Run: headless pygame with SDL's dummy video driver; simulated clock (each Clock.tick advances the game by its frame time, no real sleeping); random seed 0; keys injected as events and as key.get_pressed() state; mouse plan: one left click at the window centre at the start of phase 2, then a move to the lower-right quarter at the start of phase 3.
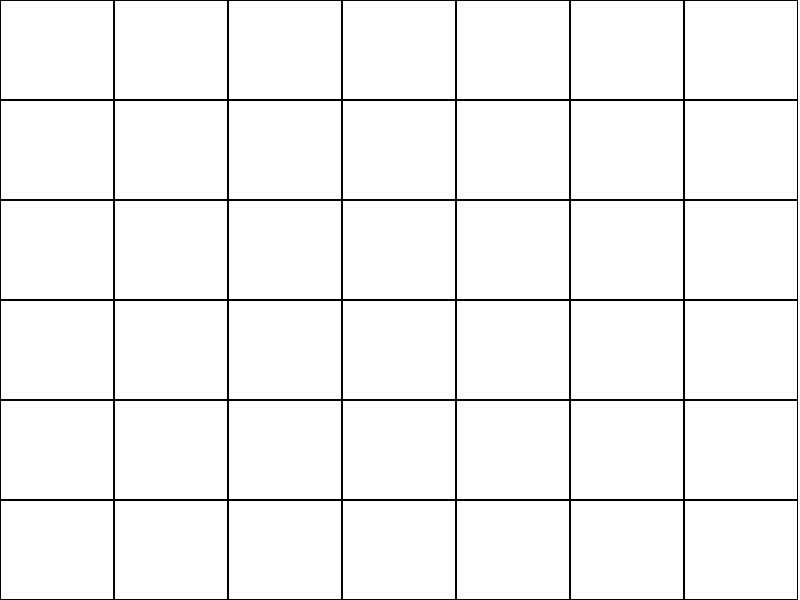
Frame 1 of 4 · flips 1–60 · no input
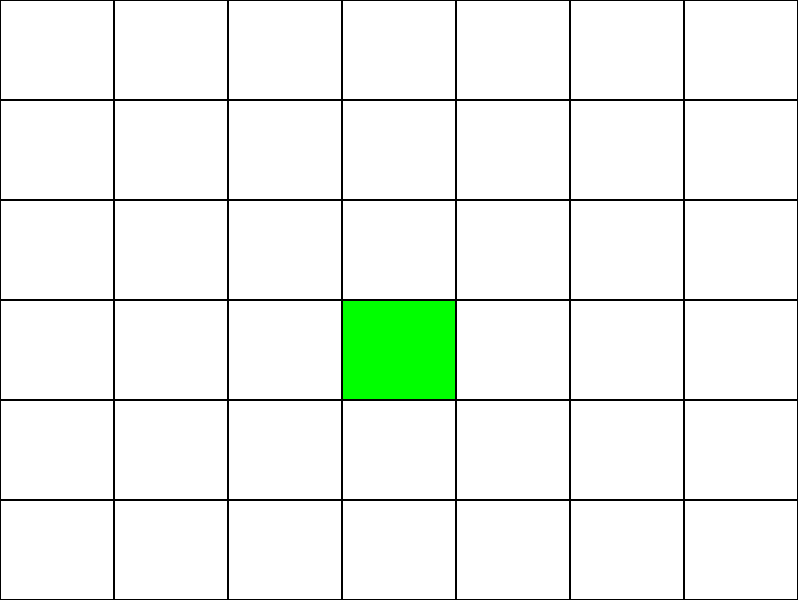
Frame 2 of 4 · flips 61–180 · clicked the window centre · tapped SPACE, RETURN · held RIGHT (→), D
Frame 3 of 4 · flips 181–300 · moved the mouse to the lower-right quarter · held DOWN (↓), S · screen unchanged from frame 2, image omitted
Frame 4 of 4 · flips 301–420 · held LEFT (←), A, UP (↑), W · screen unchanged from frame 3, image omitted

The pygame program that drew these frames:

import sys
import time
import pygame
pygame.init()
larg_tela = 800
alt_tela = 600
tela = pygame.display.set_mode((larg_tela,alt_tela))
pygame.display.set_caption("JOGO LIG4")

num_linhas = 6
num_colunas = 7
cor_preenchimento = (0,255,0)
cor_fundo = (255,255,255)
cor_linha = (0,0,0)
larg_celula = larg_tela // num_colunas
alt_celula = alt_tela // num_linhas
grade = [[False] * num_colunas for _ in range(num_linhas)]
def desenhargrade():
    for linha in range(num_linhas):
        for coluna in range(num_colunas):
            pygame.draw.rect(tela, cor_linha, (coluna * larg_celula, linha * alt_celula, larg_celula, alt_celula), 1)
            if grade[linha][coluna]:
                pygame.draw.rect(tela, cor_preenchimento, (coluna * larg_celula + 1, linha * alt_celula + 1, larg_celula - 2, alt_celula - 2))



while True:
    for evento in pygame.event.get():
        if evento.type == pygame.QUIT:
            pygame.quit()
            sys.exit()
        elif evento.type == pygame.MOUSEBUTTONDOWN:
            pos = pygame.mouse.get_pos()
            colunaclicada = pos[0]//larg_celula
            linhaclicada = pos[1] // alt_celula
            grade[linhaclicada][colunaclicada] = not grade[linhaclicada][colunaclicada]

    tela.fill(cor_fundo)
    desenhargrade()
    pygame.display.flip()

pygame.quit()
